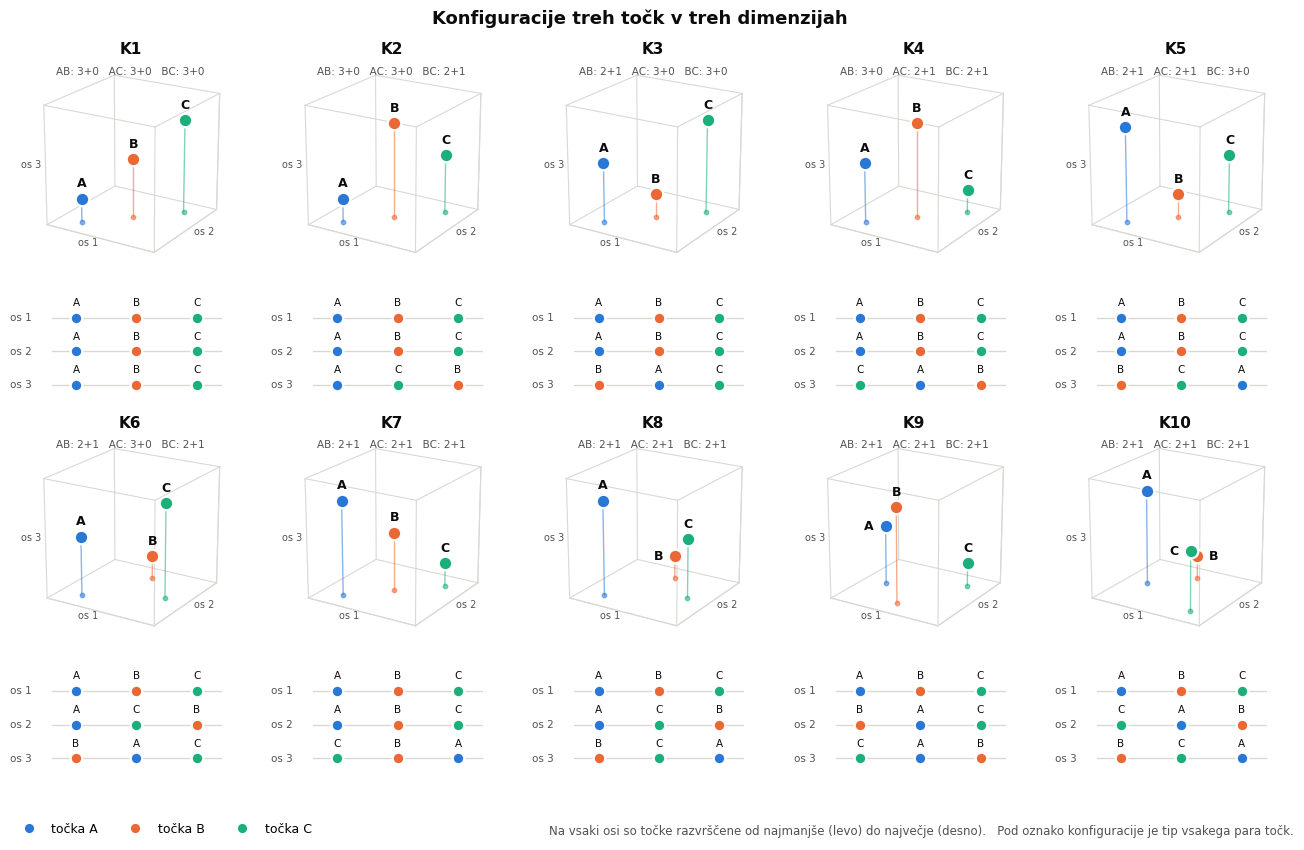

Write Python code to recreate this figure. (Note: this script raises an exception after producing the figure.)
"""
Konfiguracije treh točk v treh dimenzijah.

Konfiguracija pove, kako so tri točke A, B, C razvrščene po velikosti na vsaki osi.
Dve konfiguraciji štejemo za enaki, če ju dobimo eno iz druge s preimenovanjem točk
ali z zamenjavo vrstnega reda osi.

Uporaba:   python konfiguracije.py          (izpiše seznam in nariše sliko)
"""
import itertools

TOCKE = "ABC"

def vse_konfiguracije(d=3, n=3):
    """Vsi razredi konfiguracij; vsak je podan z rangi točk na vsaki osi (0 = najmanjša)."""
    perm = list(itertools.permutations(range(n)))
    osi = list(itertools.permutations(range(d)))
    def predstavnik(k):
        return min(tuple(tuple(r[g[i]] for i in range(n)) for r in (k[a[j]] for j in range(d)))
                   for g in perm for a in osi)
    razredi = {}
    for k in itertools.product(perm, repeat=d):
        razredi.setdefault(predstavnik(k), []).append(k)
    def primerljivih(k):
        return sum(1 for i, j in itertools.combinations(range(n), 2)
                   if len({r[i] < r[j] for r in k}) == 1)
    return sorted(razredi, key=lambda k: (-primerljivih(k), k))

def vrstni_red(k):
    """Za vsako os niz točk od najmanjše do največje, npr. 'ACB'."""
    return ["".join(TOCKE[r.index(q)] for q in range(len(r))) for r in k]

def tipi_parov(k):
    """Za vsak par točk tip dvotočkovne konfiguracije: '3+0' ali '2+1'."""
    out = {}
    for i, j in itertools.combinations(range(len(k[0])), 2):
        manjsa = sum(1 for r in k if r[i] < r[j])
        out[TOCKE[i] + TOCKE[j]] = f"{max(manjsa, len(k) - manjsa)}+{min(manjsa, len(k) - manjsa)}"
    return out


if __name__ == "__main__":
    import matplotlib
    matplotlib.use("Agg")
    import matplotlib.pyplot as plt
    from matplotlib.lines import Line2D

    K = vse_konfiguracije()
    print(f"število konfiguracij: {len(K)}")
    for t, k in enumerate(K, 1):
        print(f"K{t}:  osi {vrstni_red(k)}   pari {tipi_parov(k)}")

    BARVA = {"A": "#2a78d6", "B": "#eb6834", "C": "#1baf7a"}     # preverjeno za barvno slepoto
    CRNILO, SIVO, MREZA = "#0b0b0b", "#52514e", "#d9d8d4"
    plt.rcParams.update({"font.size": 9, "font.family": "DejaVu Sans"})
    fig = plt.figure(figsize=(13.5, 8.6))
    gs = fig.add_gridspec(4, 5, height_ratios=[3.0, 1.75, 3.0, 1.75], hspace=0.12, wspace=0.10,
                          left=0.035, right=0.985, top=0.93, bottom=0.085)
    lega = [0.2, 0.5, 0.8]                                        # položaj rangov 0, 1, 2

    oznake = []
    for t, k in enumerate(K):
        vr, st = divmod(t, 5)
        # --- zgoraj: točke v kocki ---
        ax = fig.add_subplot(gs[2 * vr, st], projection="3d")
        ax.set_xlim(0, 1); ax.set_ylim(0, 1); ax.set_zlim(0, 1)
        ax.set_box_aspect((1, 1, 1)); ax.view_init(elev=20, azim=-58)
        ax.set_xticks([]); ax.set_yticks([]); ax.set_zticks([])
        for os_ in (ax.xaxis, ax.yaxis, ax.zaxis):
            os_.set_pane_color((1, 1, 1, 0)); os_.line.set_color(MREZA)
        ax.grid(False)
        for a, b in itertools.combinations(itertools.product([0, 1], repeat=3), 2):
            if sum(x != y for x, y in zip(a, b)) == 1:
                ax.plot(*zip(a, b), color=MREZA, lw=0.8, zorder=1)
        ax.text(0.5, -0.16, 0, "os 1", color=SIVO, fontsize=7, ha="center")
        ax.text(1.16, 0.5, 0, "os 2", color=SIVO, fontsize=7, ha="center")
        ax.text(-0.08, -0.08, 0.5, "os 3", color=SIVO, fontsize=7, ha="center")
        for i, ime in enumerate(TOCKE):
            x, y, z = (lega[k[o][i]] for o in range(3))
            ax.plot([x, x], [y, y], [0, z], color=BARVA[ime], lw=1.0, alpha=0.55, zorder=2)   # navpičnica do tal
            ax.scatter([x], [y], [0], s=10, color=BARVA[ime], alpha=0.55, zorder=2)
            ax.scatter([x], [y], [z], s=95, color=BARVA[ime], edgecolors="white", linewidths=1.6,
                       depthshade=False, zorder=5)
        oznake.append((ax, [tuple(lega[k[o][i]] for o in range(3)) for i in range(3)]))
        pari = tipi_parov(k)
        ax.set_title(f"K{t + 1}", fontsize=11, fontweight="bold", color=CRNILO, pad=-2)
        ax.text2D(0.5, 0.955, "   ".join(f"{p}: {v}" for p, v in pari.items()), transform=ax.transAxes,
                  ha="center", va="top", fontsize=7.5, color=SIVO)

        # --- spodaj: vrstni red točk na vsaki osi ---
        bx = fig.add_subplot(gs[2 * vr + 1, st])
        bx.set_xlim(-0.12, 1.06); bx.set_ylim(-0.75, 2.9); bx.axis("off")
        for o in range(3):
            yy = 2 - o
            bx.plot([0.08, 0.92], [yy, yy], color=MREZA, lw=1.0, solid_capstyle="round", zorder=1)
            bx.text(-0.02, yy, f"os {o + 1}", ha="right", va="center", fontsize=7.5, color=SIVO)
            for i, ime in enumerate(TOCKE):
                xx = lega[k[o][i]]
                bx.scatter([xx], [yy], s=70, color=BARVA[ime], edgecolors="white", linewidths=1.6, zorder=3)
                bx.text(xx, yy + 0.30, ime, ha="center", va="bottom", fontsize=7.5, color=CRNILO)

    # črke ob točkah v kocki: izberemo stran, na kateri ne prekrijejo druge točke
    from mpl_toolkits.mplot3d import proj3d
    fig.canvas.draw()
    for ax, tocke in oznake:
        zaslon = [ax.transData.transform(proj3d.proj_transform(*q, ax.get_proj())[:2]) for q in tocke]
        for i, ime in enumerate(TOCKE):
            drugi = [zaslon[j] for j in range(3) if j != i]
            def prosto(odmik):
                cilj = zaslon[i] + [c * fig.dpi / 72 for c in odmik]
                return min(((cilj[0] - d[0]) ** 2 + (cilj[1] - d[1]) ** 2) ** 0.5 for d in drugi)
            odmik = max([(0, 11), (-12, 0), (12, 0), (0, -13)], key=lambda o: (prosto(o) > 16 * fig.dpi / 72, -[(0, 11), (-12, 0), (12, 0), (0, -13)].index(o)))
            x2, y2 = proj3d.proj_transform(*tocke[i], ax.get_proj())[:2]
            ax.annotate(ime, xy=(x2, y2), xytext=odmik, textcoords="offset points", ha="center", va="center",
                        fontsize=9, fontweight="bold", color=CRNILO, zorder=6)

    fig.suptitle("Konfiguracije treh točk v treh dimenzijah", fontsize=13, fontweight="bold", color=CRNILO, y=0.985)
    rocaji = [Line2D([], [], marker="o", ls="", ms=8, mfc=BARVA[i], mec="white", mew=1.4, label=f"točka {i}") for i in TOCKE]
    fig.legend(handles=rocaji, loc="lower left", bbox_to_anchor=(0.03, 0.012), ncol=3, frameon=False, fontsize=9)
    fig.text(0.985, 0.03, "Na vsaki osi so točke razvrščene od najmanjše (levo) do največje (desno).   "
             "Pod oznako konfiguracije je tip vsakega para točk.",
             ha="right", va="center", fontsize=8.5, color=SIVO)
    fig.savefig("../slike/slika_konfiguracije_3tocke.pdf"); fig.savefig("../slike/slika_konfiguracije_3tocke.png", dpi=150)
